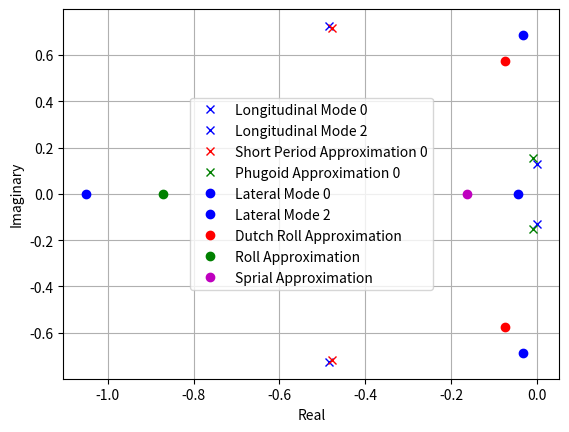

Here is the Python script that generated this plot:
###MODULES NEEDED######
import numpy as np
import matplotlib.pyplot as plt
import cmath as cm

#################INPUTS TO SOFTWARE########################
####EVERYTHING MUST BE IN ENGLISH UNITS###

###AIRCRAFT WEIGHT######
weight = 636600 #lbf

###MAIN WING GEOMETRIC PARAMETERS###
main_wing_S = 5500 ##ft^2
main_wing_chord = 27.3 #ft
main_wing_wingspan = 195.7 #ft

#######CONSTANTS#######
g0 = 32.2 #ft/s^2
density = 0.00238 #slugs/ft^3

###COEFFIICENTS
CL0 = 1.11
CLA = 5.7
CDA = 0.66
CMA = -1.26
CD0 = 0.102
CLADOT = 6.7
theta0 = 0.0
CMADOT = -3.2
CLQ = 5.4
CMQ = -20.8

CYBETA = -0.96
CYP = 0.0
CYR = 0.0
CLBETA = -0.221
CLP = -0.45
CLR = 0.101
CNBETA = 0.15
CNP = -0.121
CNR = -0.3

###Mass
mass = weight / g0 ##slugs

##########Inertias####
Ix = 18.2e6 #slugs-ft^2
Iy = 33.1e6 #slugs-ft^2
Iz = 49.7e6 #slugs-ft^2
Ixz = 0.97e6 #slugs-ft^2

###Trim ###
Vtrim = 279.1 #ft/s

###Dynamic Pressure###
Q = 0.5*density*Vtrim**2

####COMPUTE STABILITY DERIVATIVES
XU = -(Q*main_wing_S*(2*CD0))/(mass*Vtrim)
CXA = -CDA+CL0
XW = Q*main_wing_S*CXA/(mass*Vtrim)
XWDOT = 0
XQ = 0
CZ0 = -CL0
ZU = (2*CZ0)*Q*main_wing_S/(mass*Vtrim)
mu = Q*main_wing_S/(mass*Vtrim)
CZA = -CLA
ZW = mu*CZA
ZWDOT = 0.
muu = Q*main_wing_S*main_wing_chord/(2*mass*Vtrim)
CZQ = -CLQ
ZQ = muu*CZQ
muuy = Q*main_wing_chord*main_wing_S/(Iy*Vtrim)
CMU = 0.
MU = muuy*CMU
MW = muuy*CMA
MWDOT = 0.
muuy2 = Q*(main_wing_chord**2)*main_wing_S/(2*Iy*Vtrim)
MQ = muuy2*CMQ
YV = mu*CYBETA
mub = Q*main_wing_S*main_wing_wingspan/(2*mass*Vtrim)
YP = mub*CYP
YR = mub*CYR
muix = Q*main_wing_S*main_wing_wingspan/(Ix*Vtrim)
LV = muix * CLBETA
muix2 = Q*main_wing_S*main_wing_wingspan**2/(2*Ix*Vtrim)
LP = muix2*CLP
LR = muix2*CLR
muiz = Q*main_wing_S*main_wing_wingspan/(Iz*Vtrim)
NV = muiz*CNBETA
muiz2 = Q*main_wing_S*main_wing_wingspan**2/(2.*Iz*Vtrim)
NP = muiz2*CNP
NR = muiz2*CNR

###Create Longitudinal A-Matrix
first_row = [XU,XW,0,-g0*np.cos(theta0)]
second_row = [ZU,ZW,Vtrim,-g0*np.sin(theta0)]
third_row = [MU+MWDOT*ZU,MW+MWDOT*ZW,MQ+Vtrim*MWDOT,-MWDOT*g0*np.sin(theta0)]
fourth_row = [0.,0.,1.,0.]
ALON = [first_row,second_row,third_row,fourth_row]

##Approximation to Phugoid
Aph = [[XU,-g0],[-ZU/Vtrim,0]]
##Approximation to Short Period
Asp = [[ZW/(1-ZWDOT),(Vtrim+ZQ)/(1-ZWDOT)],[MW+(MWDOT*ZW)/(1-ZWDOT),MQ+MWDOT*(Vtrim+ZQ)/(1-ZWDOT)]]

###Create Lateral A-Matrix
first_row = [YV,YP,g0*np.cos(theta0),YR-Vtrim]
second_row = [LV,LP,0.,LR]
third_row = [0.,1.,0.,0.]
fourth_row = [NV,NP,0.,NR]
ALAT = [first_row,second_row,third_row,fourth_row]

##Approximation to Dutch Roll
a = 1.0
b = -((LP*NR+Vtrim*NV-LR*NP)/(LP+NR)+Vtrim*(LV*NP-LP*NV)/(LP+NR)**2)
c = Vtrim*(LP*NV-LV*NP)/(LP+NR)
dutch_roll1 = -b/(2*a) + 0.5*cm.sqrt(b**2-4*a*c)
dutch_roll2 = -b/(2*a) - 0.5*cm.sqrt(b**2-4*a*c)

##Approximation to Roll Mode
ix = Ixz/Ix
iz = Ixz/Iz
roll_mode = (LP + ix*NP)/(1-ix*iz)

##Approximation to Spiral
spiral_mode = (NR-LR*NV/LV)

###COMPUTE EIGENVALUES
LONeigenvalues,LONeigenvectors = np.linalg.eig(ALON)
LATeigenvalues,LATeigenvectors = np.linalg.eig(ALAT)
PHeigenvalues,PHeigenvectors = np.linalg.eig(Aph)
SPeigenvalues,PHeigenvectors = np.linalg.eig(Asp)

###PLOT AND PRINT EVERYTHING 
plt.figure()
plt.grid()
plt.xlabel('Real')
plt.ylabel('Imaginary')

print('Longitudinal Modes:')
l = 0
for i in range(0,len(LONeigenvalues)):
    print(LONeigenvalues[i])
    l = not l
    if l:
        plt.plot(np.real(LONeigenvalues[i]),np.imag(LONeigenvalues[i]),'bx',label='Longitudinal Mode '+str(i))
    else:
        plt.plot(np.real(LONeigenvalues[i]),np.imag(LONeigenvalues[i]),'bx')
print('Short Period Approx:')
for i in range(0,len(SPeigenvalues)):
    print(SPeigenvalues[i])
    l = not l
    if l:
        plt.plot(np.real(SPeigenvalues[i]),np.imag(SPeigenvalues[i]),'rx',label='Short Period Approximation '+str(i))
    else:
        plt.plot(np.real(SPeigenvalues[i]),np.imag(SPeigenvalues[i]),'rx')
print('Phugoid Approx:')
for i in range(0,len(PHeigenvalues)):
    print(PHeigenvalues[i])
    l = not l
    if l:
        plt.plot(np.real(PHeigenvalues[i]),np.imag(PHeigenvalues[i]),'gx',label='Phugoid Approximation '+str(i))
    else:
        plt.plot(np.real(PHeigenvalues[i]),np.imag(PHeigenvalues[i]),'gx')
print('Lateral Modes:')
for i in range(0,len(LATeigenvalues)):
    print(LATeigenvalues[i])
    l = not l
    if l:
        plt.plot(np.real(LATeigenvalues[i]),np.imag(LATeigenvalues[i]),'bo',label='Lateral Mode '+str(i))
    else:
        plt.plot(np.real(LATeigenvalues[i]),np.imag(LATeigenvalues[i]),'bo')
print('Dutch Roll Approx:')
print(dutch_roll1)
plt.plot(np.real(dutch_roll1),np.imag(dutch_roll1),'ro',label='Dutch Roll Approximation')
print(dutch_roll2)
plt.plot(np.real(dutch_roll2),np.imag(dutch_roll2),'ro')
print('Roll Mode Approx:')
print(roll_mode)
plt.plot(np.real(roll_mode),np.imag(roll_mode),'go',label='Roll Approximation')
print('Spiral Mode Approx:')
print(spiral_mode)
plt.plot(np.real(spiral_mode),np.imag(spiral_mode),'mo',label='Sprial Approximation')
plt.legend()
plt.show()

